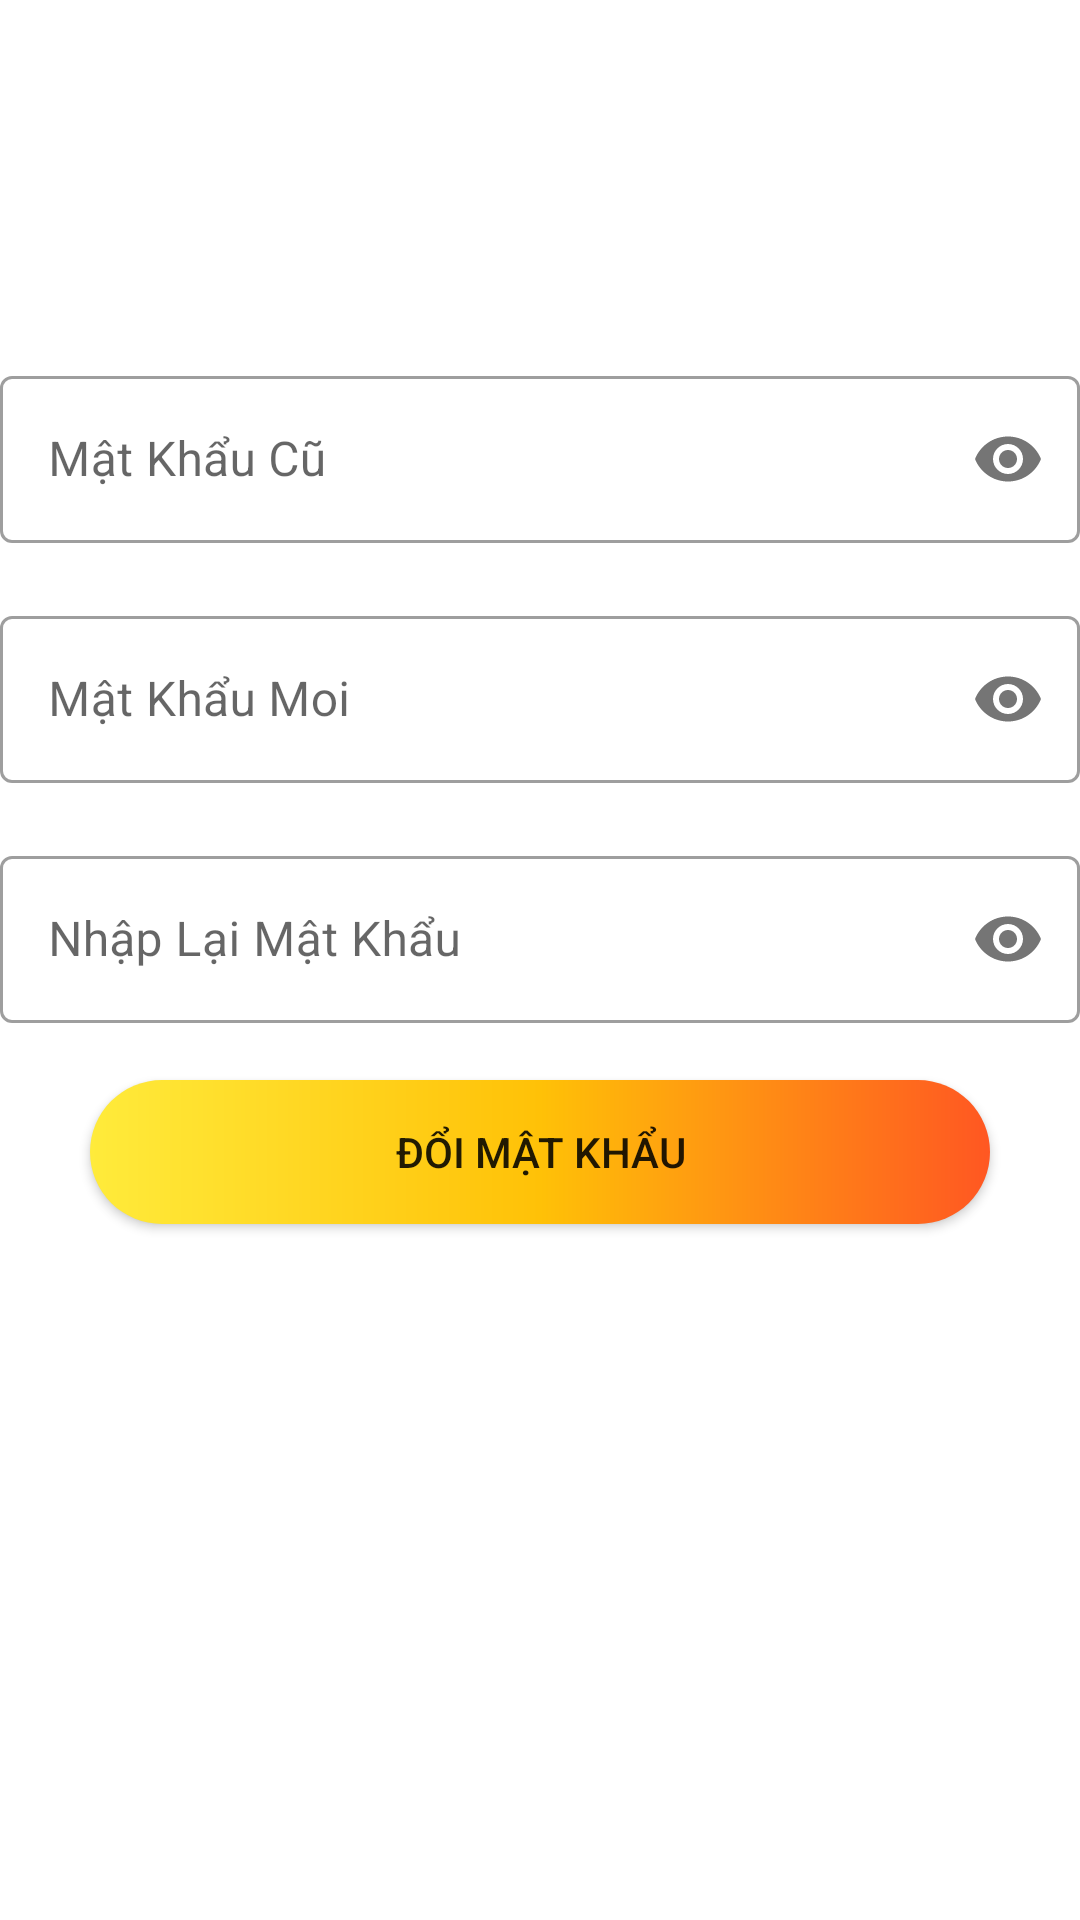

Produce the Android XML layout that renders to this screen, including the resource entries it uses.
<!-- AndroidManifest.xml: application theme Theme.MyApplication -->
<!-- res/layout/activity_password.xml -->
<?xml version="1.0" encoding="utf-8"?>
<LinearLayout xmlns:android="http://schemas.android.com/apk/res/android"
    xmlns:app="http://schemas.android.com/apk/res-auto"
    xmlns:tools="http://schemas.android.com/tools"
    android:layout_width="match_parent"
    android:layout_height="wrap_content"
    android:orientation="vertical"
    tools:context=".Login.PasswordActivity"
    android:layout_gravity="center"
    android:layout_marginHorizontal="20dp"
    android:layout_marginBottom="40dp">
    <ImageView
        android:layout_width="wrap_content"
        android:layout_height="100dp"
        android:src="@drawable/fptpolytechnic"
        />

    <com.google.android.material.textfield.TextInputLayout
        android:id="@+id/dmk_til_mkc"
        style="@style/Widget.MaterialComponents.TextInputLayout.OutlinedBox"
        android:layout_width="match_parent"
        android:layout_height="80dp"
        android:layout_marginTop="20dp"
        app:passwordToggleEnabled="true">

        <com.google.android.material.textfield.TextInputEditText
            android:id="@+id/dmk_edt_mkc"
            android:layout_width="match_parent"
            android:layout_height="wrap_content"
            android:hint="Mật Khẩu Cũ"
            android:inputType="textPassword"/>
    </com.google.android.material.textfield.TextInputLayout>

    <com.google.android.material.textfield.TextInputLayout
        android:id="@+id/dmk_til_pass"
        style="@style/Widget.MaterialComponents.TextInputLayout.OutlinedBox"
        android:layout_width="match_parent"
        android:layout_height="80dp"
        app:passwordToggleEnabled="true">

        <com.google.android.material.textfield.TextInputEditText
            android:id="@+id/dmk_edt_pass"
            android:layout_width="match_parent"
            android:layout_height="wrap_content"
            android:hint="Mật Khẩu Moi"
            android:inputType="textPassword" />
    </com.google.android.material.textfield.TextInputLayout>

    <com.google.android.material.textfield.TextInputLayout
        android:id="@+id/dmk_til_repass"
        style="@style/Widget.MaterialComponents.TextInputLayout.OutlinedBox"
        android:layout_width="match_parent"
        android:layout_height="80dp"
        app:passwordToggleEnabled="true">

        <com.google.android.material.textfield.TextInputEditText
            android:id="@+id/dmk_edt_repass"
            android:layout_width="match_parent"
            android:layout_height="wrap_content"
            android:hint="Nhập Lại Mật Khẩu"
            android:inputType="textPassword" />
    </com.google.android.material.textfield.TextInputLayout>

    <Button
        android:layout_width="300dp"
        android:layout_height="wrap_content"
        android:text="Đổi Mật Khẩu"
        android:background="@drawable/custombuttom"
        app:backgroundTint="@null"
        android:layout_gravity="center"
        android:id="@+id/dmk_btn_dmk"/>
</LinearLayout>
<!-- resources referenced by this layout -->
<resources>
  <!-- drawable custombuttom (drawable) -->
  <?xml version="1.0" encoding="utf-8"?>
  <shape xmlns:android="http://schemas.android.com/apk/res/android">
      <gradient android:centerColor="#FFC107"
          android:startColor="#FFEB3B"
          android:endColor="#FF5722"/>
      <corners
          android:radius="40dp"
          />
  </shape>
  <style name="Theme.MyApplication" parent="Theme.MaterialComponents.DayNight.DarkActionBar">
          
          <item name="colorPrimary">#FFFFFF</item>
          <item name="colorPrimaryVariant">@color/purple_700</item>
          <item name="colorOnPrimary">@color/white</item>
          
          <item name="colorSecondary">@color/teal_200</item>
          <item name="colorSecondaryVariant">@color/teal_700</item>
          <item name="colorOnSecondary">@color/black</item>
          
          <item name="android:statusBarColor">?attr/colorPrimaryVariant</item>
          
      </style>
  <color name="purple_700">#FF3700B3</color>
  <color name="white">#FFFFFFFF</color>
  <color name="teal_200">#FF03DAC5</color>
  <color name="teal_700">#FF018786</color>
  <color name="black">#FF000000</color>
</resources>
